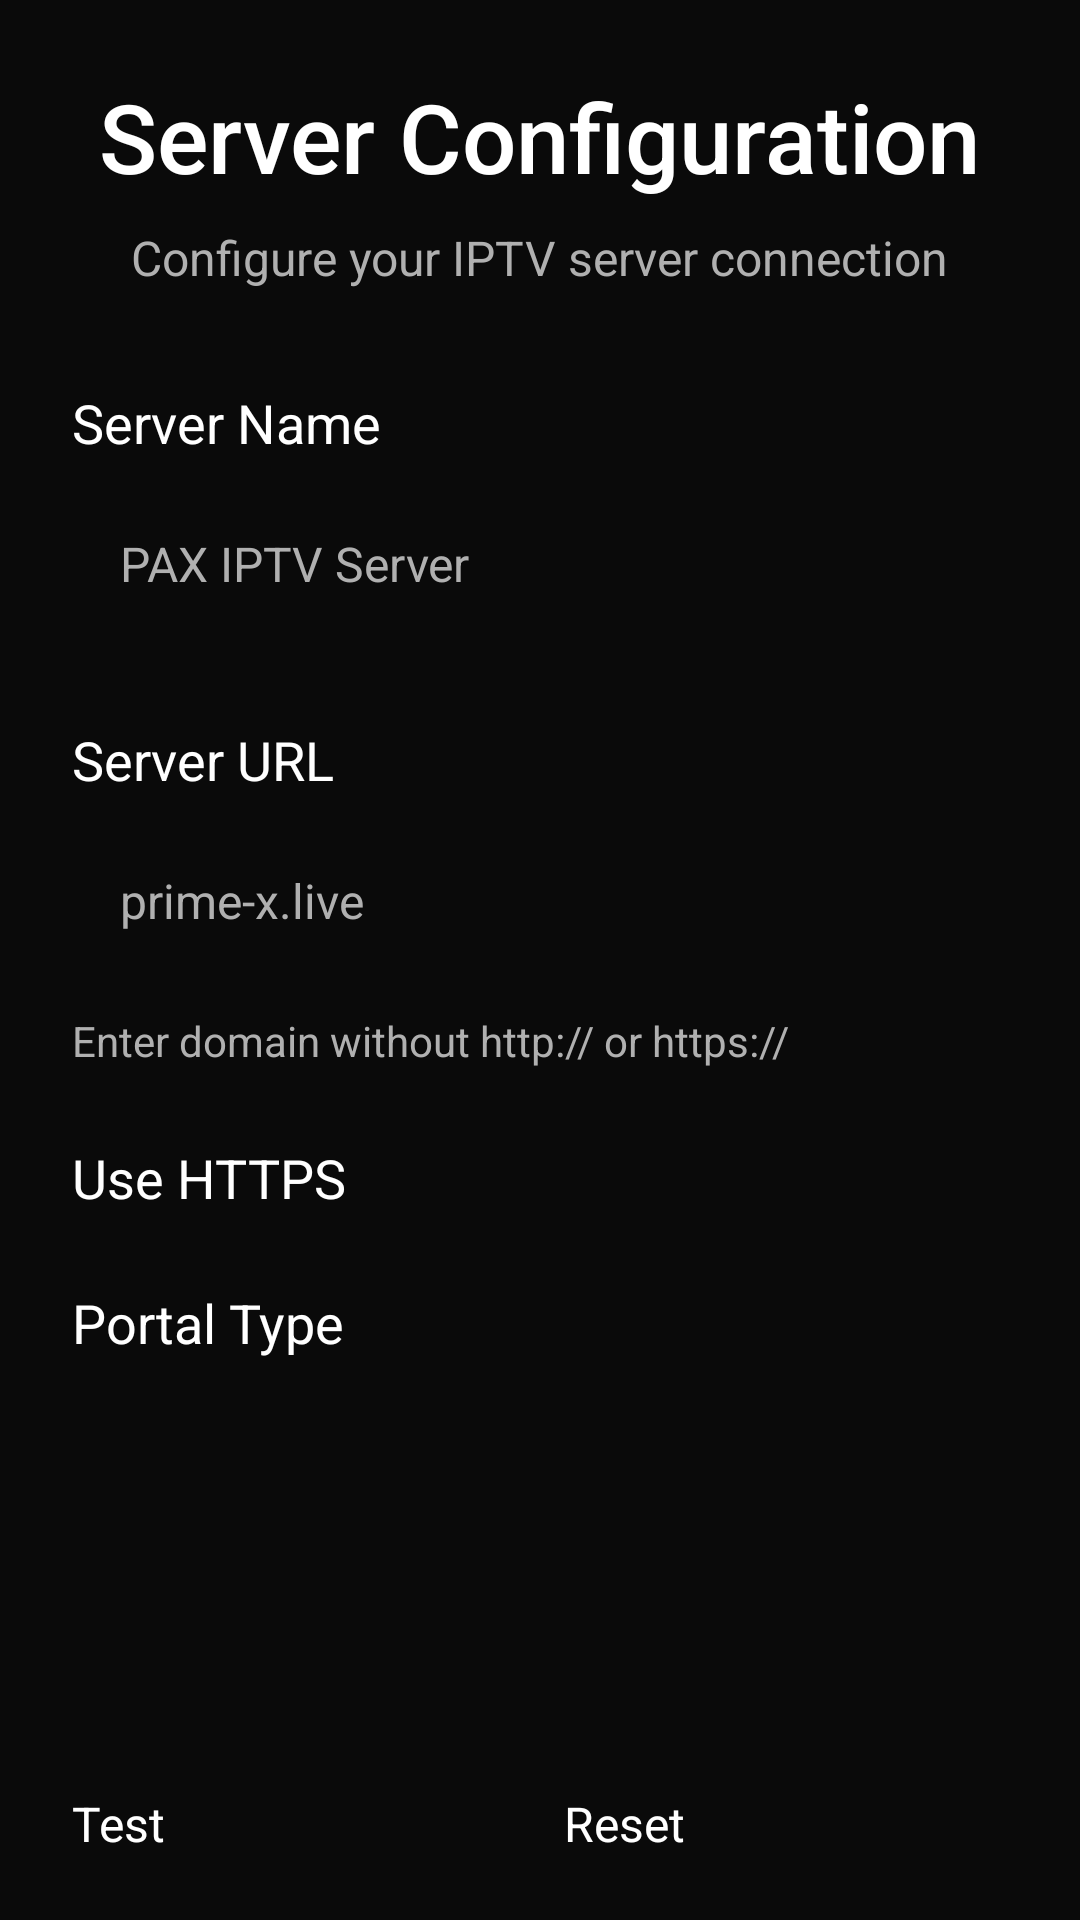

Here is an Android app screen rendered from its layout file. Give the layout XML and the strings, colors and styles it references.
<!-- AndroidManifest.xml: application theme Theme.Amarco -->
<!-- res/layout/activity_server_config.xml -->
<?xml version="1.0" encoding="utf-8"?>
<ScrollView xmlns:android="http://schemas.android.com/apk/res/android"
    android:layout_width="match_parent"
    android:layout_height="match_parent"
    android:background="@color/amarco_background"
    android:padding="24dp">

    <LinearLayout
        android:layout_width="match_parent"
        android:layout_height="wrap_content"
        android:orientation="vertical"
        android:gravity="center_horizontal">

        
        <TextView
            android:layout_width="wrap_content"
            android:layout_height="wrap_content"
            android:text="Server Configuration"
            android:textSize="32sp"
            android:textColor="@color/amarco_gold"
            android:fontFamily="sans-serif-medium"
            android:layout_marginBottom="8dp" />

        <TextView
            android:layout_width="wrap_content"
            android:layout_height="wrap_content"
            android:text="Configure your IPTV server connection"
            android:textSize="16sp"
            android:textColor="@color/amarco_text_secondary"
            android:layout_marginBottom="32dp" />

        
        <TextView
            android:layout_width="match_parent"
            android:layout_height="wrap_content"
            android:text="Server Name"
            android:textSize="18sp"
            android:textColor="@color/amarco_text_primary"
            android:layout_marginBottom="8dp" />

        <EditText
            android:id="@+id/server_name_input"
            android:layout_width="match_parent"
            android:layout_height="56dp"
            android:hint="PAX IPTV Server"
            android:textSize="16sp"
            android:textColor="@color/amarco_text_primary"
            android:textColorHint="@color/amarco_text_secondary"
            android:background="@color/amarco_card_background"
            android:padding="16dp"
            android:layout_marginBottom="24dp"
            android:inputType="text"
            android:maxLines="1" />

        
        <TextView
            android:layout_width="match_parent"
            android:layout_height="wrap_content"
            android:text="Server URL"
            android:textSize="18sp"
            android:textColor="@color/amarco_text_primary"
            android:layout_marginBottom="8dp" />

        <EditText
            android:id="@+id/server_url_input"
            android:layout_width="match_parent"
            android:layout_height="56dp"
            android:hint="prime-x.live"
            android:textSize="16sp"
            android:textColor="@color/amarco_text_primary"
            android:textColorHint="@color/amarco_text_secondary"
            android:background="@color/amarco_card_background"
            android:padding="16dp"
            android:layout_marginBottom="8dp"
            android:inputType="textUri"
            android:maxLines="1" />

        <TextView
            android:layout_width="match_parent"
            android:layout_height="wrap_content"
            android:text="Enter domain without http:// or https://"
            android:textSize="14sp"
            android:textColor="@color/amarco_text_secondary"
            android:layout_marginBottom="24dp" />

        
        <LinearLayout
            android:layout_width="match_parent"
            android:layout_height="wrap_content"
            android:orientation="horizontal"
            android:gravity="center_vertical"
            android:layout_marginBottom="24dp">

            <TextView
                android:layout_width="0dp"
                android:layout_height="wrap_content"
                android:layout_weight="1"
                android:text="Use HTTPS"
                android:textSize="18sp"
                android:textColor="@color/amarco_text_primary" />

            <Switch
                android:id="@+id/https_switch"
                android:layout_width="wrap_content"
                android:layout_height="wrap_content"
                android:checked="true" />
        </LinearLayout>

        
        <TextView
            android:layout_width="match_parent"
            android:layout_height="wrap_content"
            android:text="Portal Type"
            android:textSize="18sp"
            android:textColor="@color/amarco_text_primary"
            android:layout_marginBottom="8dp" />

        <Spinner
            android:id="@+id/portal_type_spinner"
            android:layout_width="match_parent"
            android:layout_height="56dp"
            android:background="@color/amarco_card_background"
            android:padding="16dp"
            android:layout_marginBottom="32dp" />

        
        <TextView
            android:id="@+id/status_text"
            android:layout_width="match_parent"
            android:layout_height="wrap_content"
            android:text=""
            android:textSize="16sp"
            android:textColor="@color/amarco_text_secondary"
            android:gravity="center"
            android:layout_marginBottom="24dp"
            android:minHeight="24dp" />

        
        <LinearLayout
            android:layout_width="match_parent"
            android:layout_height="wrap_content"
            android:orientation="horizontal"
            android:gravity="center"
            android:layout_marginBottom="16dp">

            <Button
                android:id="@+id/test_button"
                android:layout_width="0dp"
                android:layout_height="56dp"
                android:layout_weight="1"
                android:text="Test"
                android:textSize="16sp"
                android:textColor="@color/amarco_text_primary"
                android:background="@color/amarco_card_background"
                android:layout_marginEnd="8dp" />

            <Button
                android:id="@+id/reset_button"
                android:layout_width="0dp"
                android:layout_height="56dp"
                android:layout_weight="1"
                android:text="Reset"
                android:textSize="16sp"
                android:textColor="@color/amarco_text_primary"
                android:background="@color/amarco_card_background"
                android:layout_marginStart="8dp" />
        </LinearLayout>

        <Button
            android:id="@+id/save_button"
            android:layout_width="match_parent"
            android:layout_height="56dp"
            android:text="Save Configuration"
            android:textSize="18sp"
            android:textColor="@android:color/black"
            android:background="@color/amarco_gold"
            android:fontFamily="sans-serif-medium" />

    </LinearLayout>
</ScrollView>
<!-- resources referenced by this layout -->
<resources>
  <color name="amarco_gold">#FFFFFF</color>
  <color name="amarco_text_primary">#FFFFFF</color>
  <color name="amarco_text_secondary">#B0B0B0</color>
  <style name="Theme.Amarco" parent="Theme.Leanback">
          <item name="android:windowBackground">@color/amarco_black</item>
          <item name="android:colorPrimary">@color/amarco_gold</item>
          <item name="android:colorPrimaryDark">@color/amarco_gold_dark</item>
          <item name="android:colorAccent">@color/amarco_gold</item>
          <item name="android:windowFullscreen">true</item>
          <item name="android:windowContentOverlay">@null</item>
          <item name="android:statusBarColor">@color/amarco_black</item>
          <item name="android:navigationBarColor">@color/amarco_black</item>
          
          
          <item name="defaultBrandColor">@color/amarco_gold</item>
          <item name="defaultSearchColor">@color/amarco_gold</item>
      </style>
  <color name="amarco_black">#0A0A0A</color>
  <color name="amarco_gold_dark">#B0B0B0</color>
  <style name="BrowseTitleTextStyle" parent="Widget.Leanback.Title.Text">
          <item name="android:textColor">@color/amarco_text_primary</item>
          <item name="android:textSize">24sp</item>
          <item name="android:textStyle">normal</item>
          <item name="android:fontFamily">sans-serif-light</item>
          <item name="android:letterSpacing">0.15</item>
          <item name="android:shadowColor">#40000000</item>
          <item name="android:shadowDx">0</item>
          <item name="android:shadowDy">2</item>
          <item name="android:shadowRadius">4</item>
      </style>
  <style name="BrowseTitleViewStyle" parent="Widget.Leanback.Title">
          <item name="android:background">@drawable/amarco_header_background</item>
          <item name="android:paddingStart">56dp</item>
          <item name="android:paddingTop">40dp</item>
          <item name="android:paddingBottom">24dp</item>
          <item name="android:elevation">4dp</item>
      </style>
  <color name="amarco_medium_gray">#2A2A2A</color>
  <!-- drawable amarco_header_background (drawable) -->
  <?xml version="1.0" encoding="utf-8"?>
  <layer-list xmlns:android="http://schemas.android.com/apk/res/android">
      
      <item>
          <shape android:shape="rectangle">
              <gradient
                  android:angle="90"
                  android:startColor="#0A0A0A"
                  android:centerColor="#0F0F0F"
                  android:endColor="#0A0A0A"
                  android:type="linear" />
          </shape>
      </item>
      
      
      <item android:top="0dp" android:bottom="0dp">
          <shape android:shape="rectangle">
              <solid android:color="@android:color/transparent" />
              <stroke
                  android:width="1dp"
                  android:color="#20D4AF37" />
          </shape>
      </item>
  </layer-list>
</resources>
